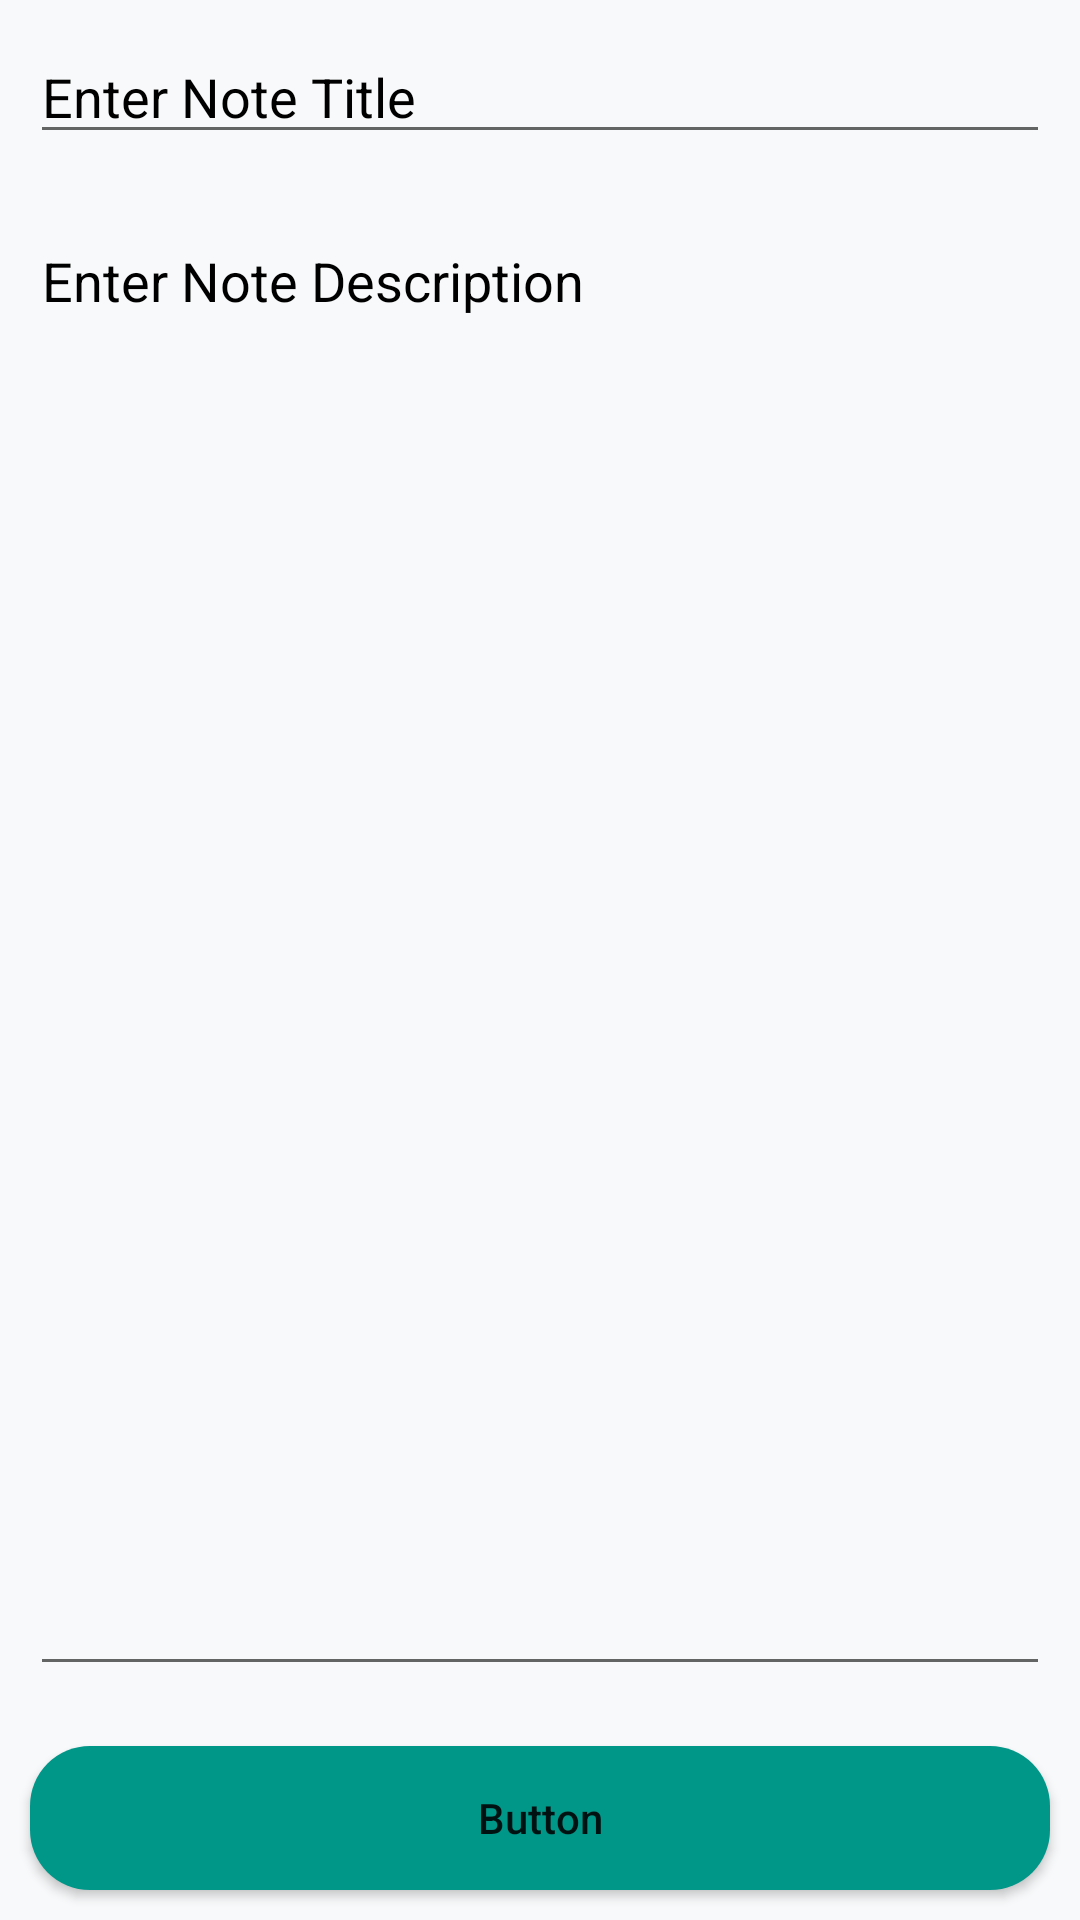

Layout XML and referenced resources for this Android screen:
<!-- AndroidManifest.xml: application theme Theme.NotesAppDemo -->
<!-- res/layout/activity_add_edit_note.xml -->
<?xml version="1.0" encoding="utf-8"?>
<RelativeLayout xmlns:android="http://schemas.android.com/apk/res/android"
    xmlns:app="http://schemas.android.com/apk/res-auto"
    xmlns:tools="http://schemas.android.com/tools"
    android:layout_width="match_parent"
    android:layout_height="match_parent"
    android:background="@color/white_shade_1"
    tools:context=".AddEditNoteActivity">

    <EditText
        android:id="@+id/idEditNoteTitle"
        android:layout_width="match_parent"
        android:layout_height="wrap_content"
        android:layout_marginStart="10dp"
        android:layout_marginLeft="10dp"
        android:layout_marginTop="10dp"
        android:layout_marginEnd="10dp"
        android:layout_marginRight="10dp"
        android:layout_marginBottom="10dp"
        android:hint="@string/enter_note_title"
        android:autofillHints="Enter Note Title"
        android:textColor="@color/black"
        android:textColorHint="@color/black" />

    <EditText
        android:id="@+id/idEditNoteDescription"
        android:layout_width="match_parent"
        android:layout_height="match_parent"
        android:layout_above="@id/idBtnAddUpdate"
        android:layout_below="@id/idEditNoteTitle"
        android:layout_marginStart="10dp"
        android:layout_marginLeft="10dp"
        android:layout_marginTop="10dp"
        android:layout_marginEnd="10dp"
        android:layout_marginRight="10dp"
        android:layout_marginBottom="10dp"
        android:gravity="start|top"
        android:hint="@string/enter_note_description"
        android:inputType="textMultiLine"
        android:singleLine="false"
        android:textColor="@color/black"
        android:textColorHint="@color/black"
        android:autofillHints="@string/enter_note_description" />

    <Button
        android:id="@+id/idBtnAddUpdate"
        android:layout_width="match_parent"
        android:layout_height="wrap_content"
        android:layout_alignParentBottom="true"
        android:layout_marginStart="10dp"
        android:layout_marginLeft="10dp"
        android:layout_marginTop="10dp"
        android:layout_marginEnd="10dp"

        android:layout_marginRight="10dp"
        android:layout_marginBottom="10dp"
        android:background="@drawable/custom_button_back"
        android:backgroundTint="@color/teal_700"
        android:text="@string/button"
        android:textAllCaps="false"
        app:backgroundTint="#009688"
        tools:targetApi="lollipop" />

</RelativeLayout>
<!-- resources referenced by this layout -->
<resources>
  <color name="black">#FF000000</color>
  <color name="teal_700">#FF018786</color>
  <color name="white_shade_1">#F8F9FA</color>
  <!-- drawable custom_button_back (drawable) -->
  <?xml version="1.0" encoding="utf-8"?>
  <shape android:shape="rectangle"
  
      xmlns:android="http://schemas.android.com/apk/res/android">
      <solid android:color="@color/teal_700" />
      <corners android:radius="20dp" />
  
  
  </shape>
  <string name="button">Button</string>
  <string name="enter_note_description">Enter Note Description</string>
  <string name="enter_note_title">Enter Note Title</string>
  <style name="Theme.NotesAppDemo" parent="Theme.AppCompat.Light">
          
          <item name="colorPrimary">#FAF9F9</item>
          <item name="colorPrimaryVariant">#FAF9F9</item>
          <item name="colorOnPrimary">@color/black</item>
          
          <item name="colorSecondary">@color/teal_200</item>
          <item name="colorSecondaryVariant">@color/teal_700</item>
          <item name="colorOnSecondary">@color/black</item>
          
          <item name="android:statusBarColor" tools:targetApi="l">?attr/colorPrimaryVariant</item>
          
      </style>
  <color name="teal_200">#FF03DAC5</color>
</resources>
